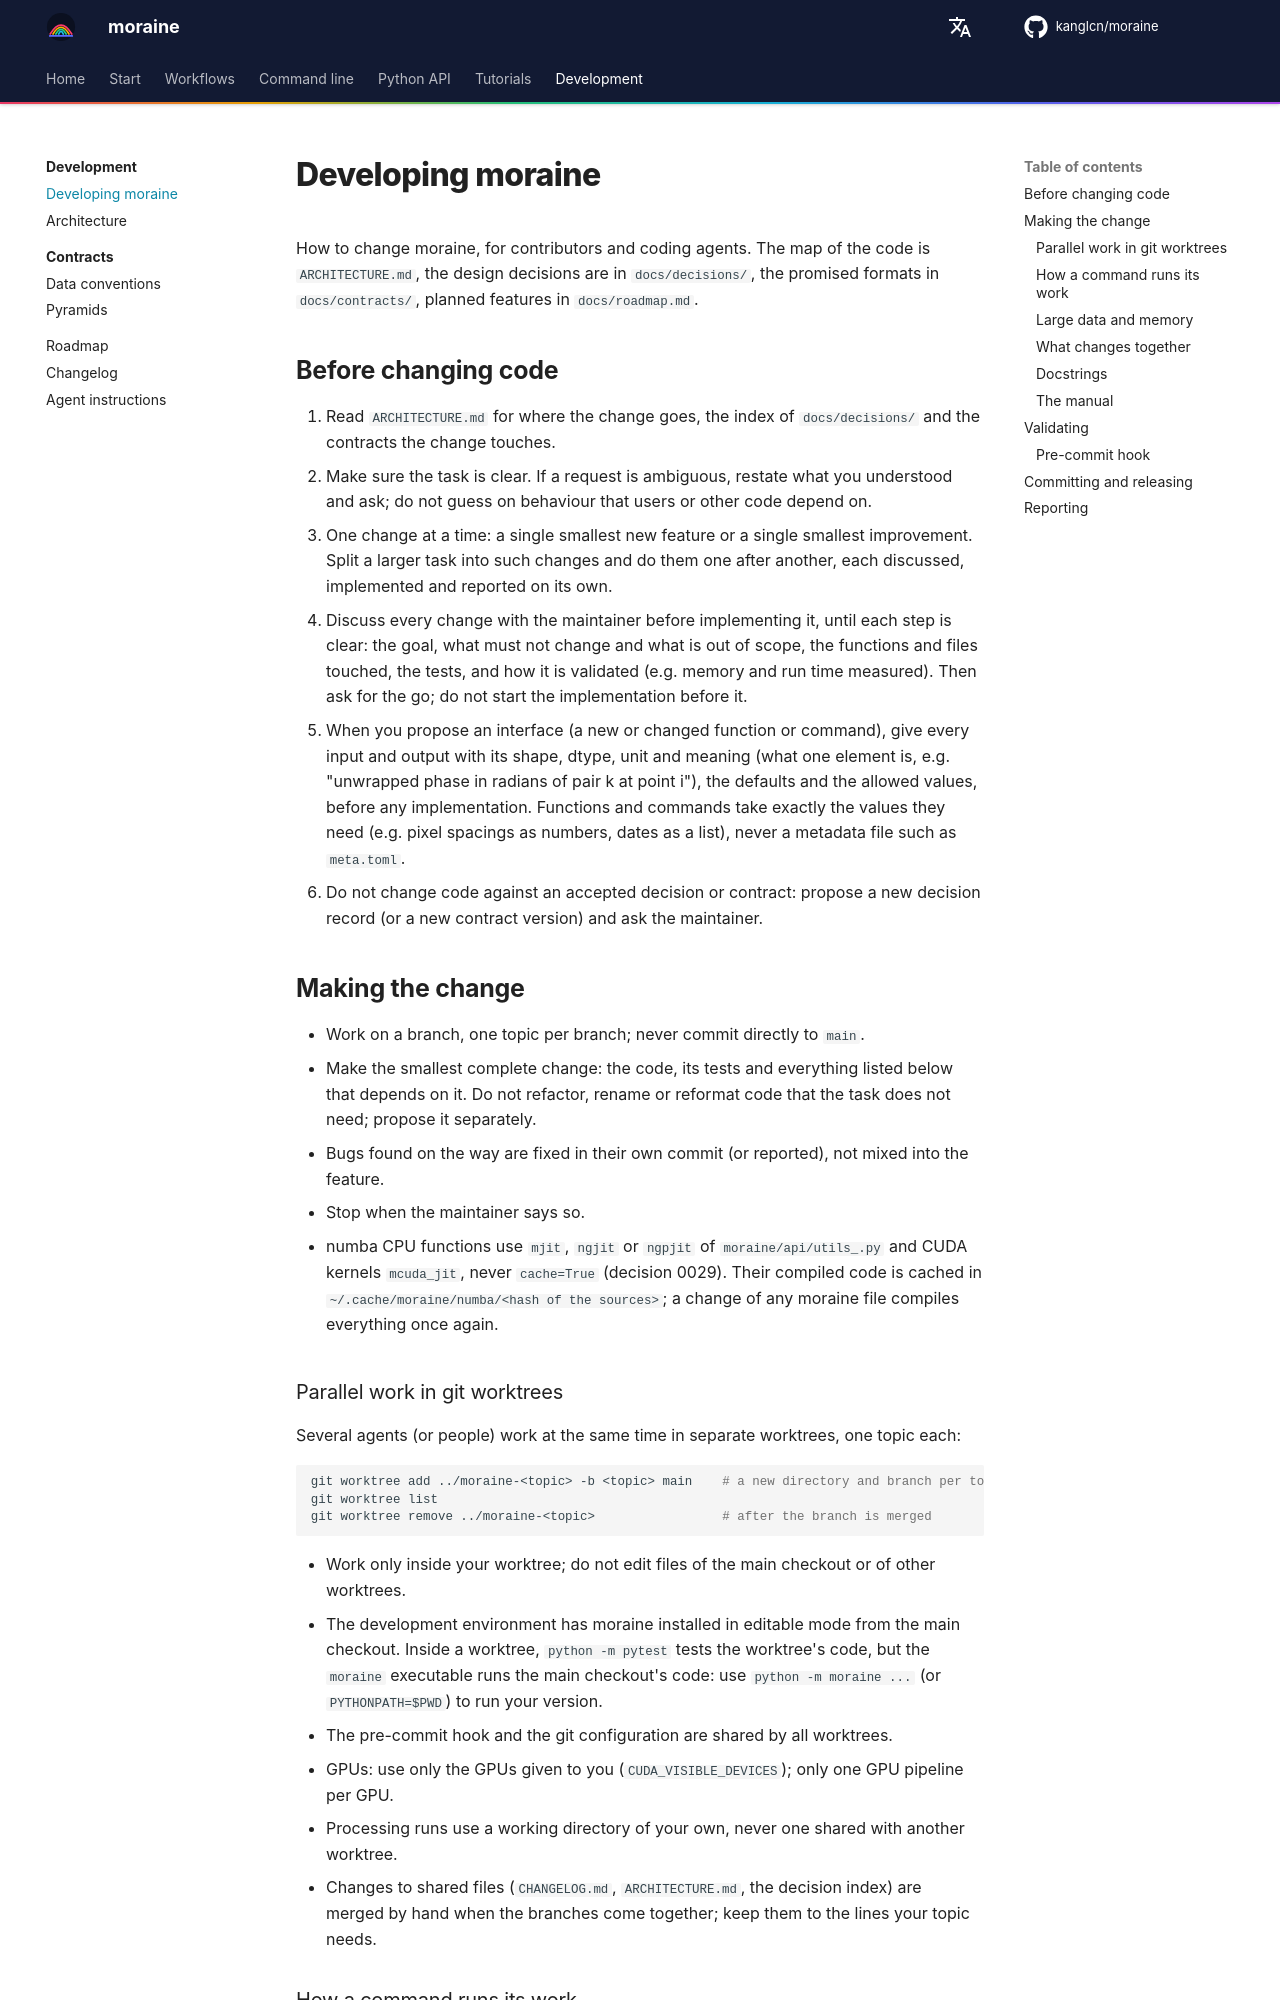

repository: kanglcn/moraine · page: development/index.html · generator: mkdocs

# Developing moraine

How to change moraine, for contributors and coding agents. The map of the code is `ARCHITECTURE.md`,
the design decisions are in `docs/decisions/`, the promised formats in `docs/contracts/`, planned features in
`docs/roadmap.md`.

## Before changing code

1. Read `ARCHITECTURE.md` for where the change goes, the index of `docs/decisions/` and the contracts
   the change touches.
2. Make sure the task is clear. If a request is ambiguous, restate what you understood and ask; do not
   guess on behaviour that users or other code depend on.
3. One change at a time: a single smallest new feature or a single smallest improvement. Split a larger
   task into such changes and do them one after another, each discussed, implemented and reported on its
   own.
4. Discuss every change with the maintainer before implementing it, until each step is clear: the goal,
   what must not change and what is out of scope, the functions and files touched, the tests, and how it
   is validated (e.g. memory and run time measured). Then ask for the go; do not start the implementation
   before it.
5. When you propose an interface (a new or changed function or command), give every input and output
   with its shape, dtype, unit and meaning (what one element is, e.g. "unwrapped phase in radians of
   pair k at point i"), the defaults and the allowed values, before any implementation. Functions and
   commands take exactly the values they need (e.g. pixel spacings as numbers, dates as a list), never a
   metadata file such as `meta.toml`.
6. Do not change code against an accepted decision or contract: propose a new decision record (or a new
   contract version) and ask the maintainer.

## Making the change

- Work on a branch, one topic per branch; never commit directly to `main`.
- Make the smallest complete change: the code, its tests and everything listed below that depends on it.
  Do not refactor, rename or reformat code that the task does not need; propose it separately.
- Bugs found on the way are fixed in their own commit (or reported), not mixed into the feature.
- Stop when the maintainer says so.

- numba CPU functions use `mjit`, `ngjit` or `ngpjit` of `moraine/api/utils_.py` and CUDA kernels `mcuda_jit`, never
  `cache=True` (decision 0029). Their compiled code is cached in `~/.cache/moraine/numba/<hash of the sources>`; a
  change of any moraine file compiles everything once again.

### Parallel work in git worktrees

Several agents (or people) work at the same time in separate worktrees, one topic each:

```bash
git worktree add ../moraine-<topic> -b <topic> main    # a new directory and branch per topic
git worktree list
git worktree remove ../moraine-<topic>                 # after the branch is merged
```

- Work only inside your worktree; do not edit files of the main checkout or of other worktrees.
- The development environment has moraine installed in editable mode from the main checkout. Inside a
  worktree, `python -m pytest` tests the worktree's code, but the `moraine` executable runs the main
  checkout's code: use `python -m moraine ...` (or `PYTHONPATH=$PWD`) to run your version.
- The pre-commit hook and the git configuration are shared by all worktrees.
- GPUs: use only the GPUs given to you (`CUDA_VISIBLE_DEVICES`); only one GPU pipeline per GPU.
- Processing runs use a working directory of your own, never one shared with another worktree.
- Changes to shared files (`CHANGELOG.md`, `ARCHITECTURE.md`, the decision index) are merged by hand when
  the branches come together; keep them to the lines your topic needs.
